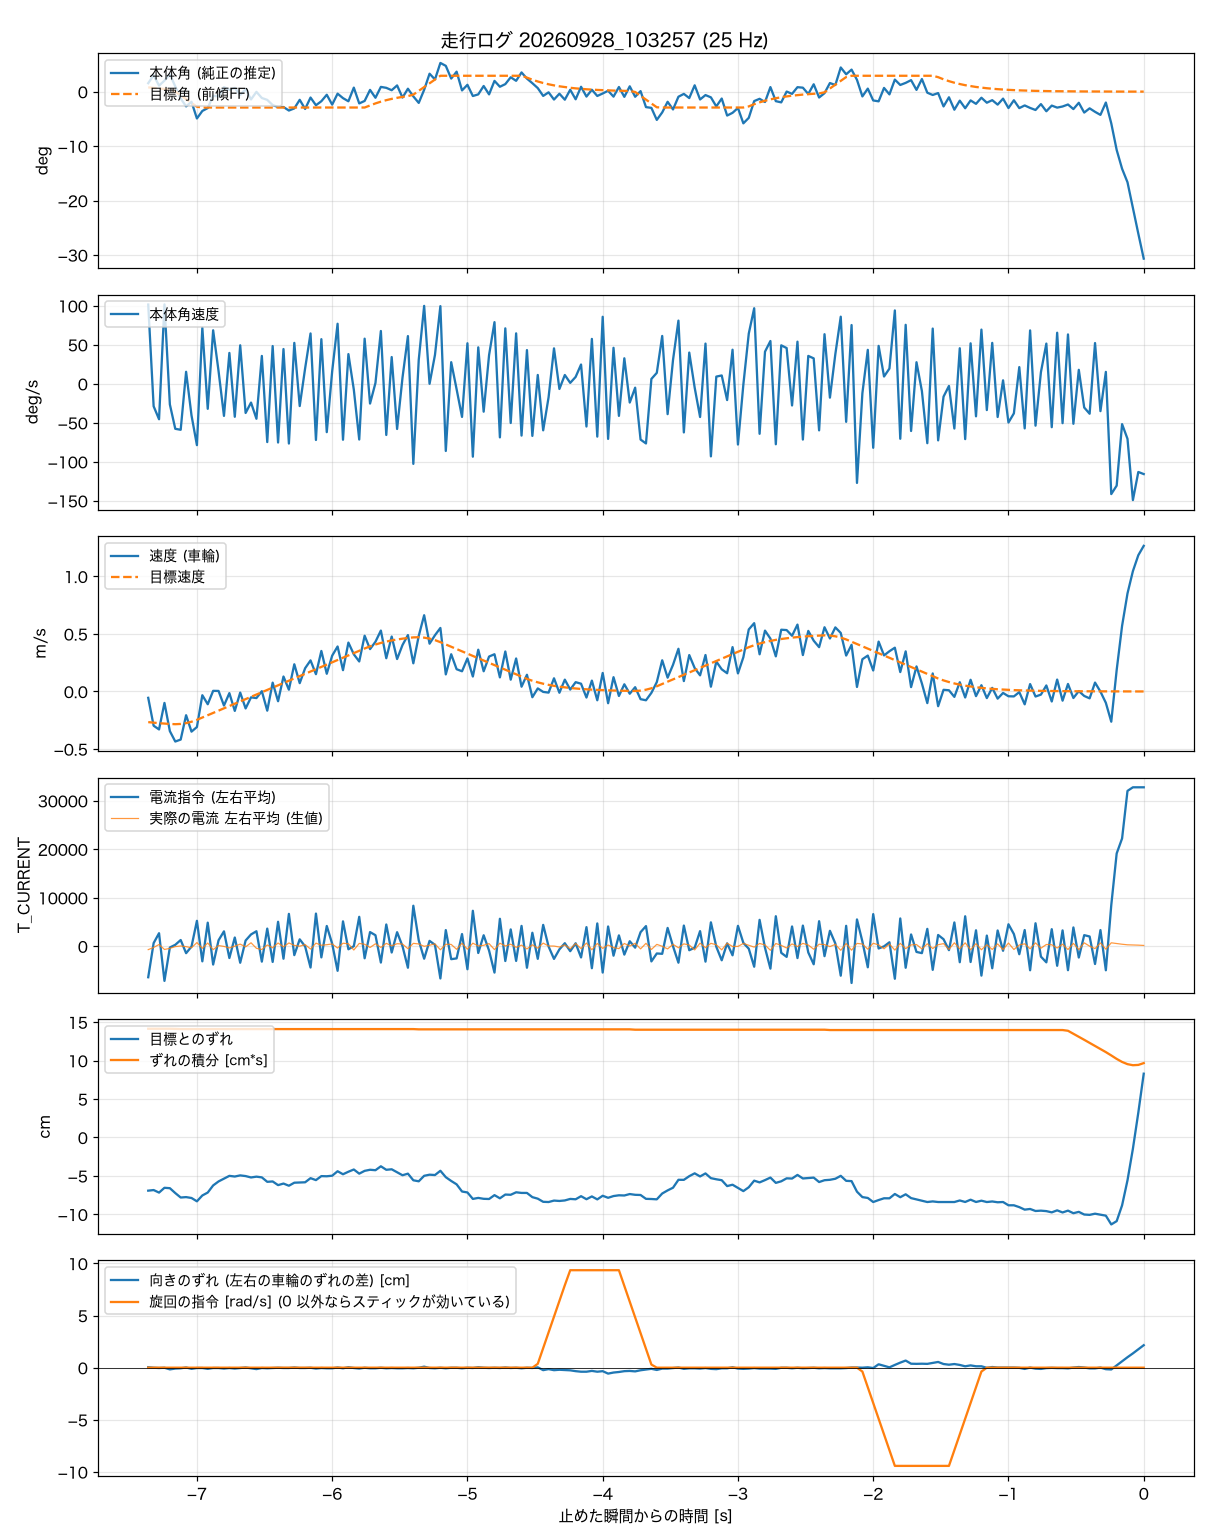

The data file committed next to this chart (first rows):
t_s, body_angle_rad, theta_ref_rad, body_rate_rad_s, wheel_spd_rad_s, target_spd_rad_s, current_cmd, wheel_err_rad, wheel_err_int_rad_s, m_current, yaw_err_rad, turn_cmd_rad_s
-7.360, 0.0271, 0.0137, 1.773, -2.63, -12.68, -6396, -3.296, 6.734, -702, 0.021, 0
-7.320, 0.0527, 0.0117, -0.504, -14.17, -12.92, 651, -3.258, 6.734, -257, -0.003, 0
-7.280, 0.0194, 0.01, -0.794, -15.71, -13.12, 2684, -3.416, 6.734, 354, -0.015, 0
-7.240, 0.0354, 0.0085, 1.776, -4.74, -13.29, -7149, -3.118, 6.734, -669, -0.003, 0
-7.200, 0.0554, 0.0072, -0.463, -16.41, -13.44, -264, -3.143, 6.734, -443, -0.078, 0
-7.160, 0.0169, 0.0005, -1.008, -20.71, -13.54, 293, -3.445, 6.727, -83, -0.04, 0
-7.120, -0.0218, -0.0116, -1.03, -19.9, -13.43, 1278, -3.721, 6.713, 50, -0.028, 0
-7.080, -0.0473, -0.0238, 0.268, -9.82, -13.09, -1435, -3.695, 6.713, -89, 0.009, 0
-7.040, -0.0326, -0.0361, -0.708, -16.62, -12.52, -71, -3.75, 6.713, -314, -0.053, 0
-7.000, -0.086, -0.0483, -1.374, -14.71, -11.73, 5237, -3.956, 6.713, 754, -0.015, 0
-6.960, -0.0619, -0.0509, 1.256, -1.55, -10.78, -3116, -3.594, 6.713, -436, -0.015, 0
-6.920, -0.0527, -0.0509, -0.561, -5.28, -9.83, 4857, -3.413, 6.713, 666, -0.053, 0
-6.880, -0.0134, -0.0509, 1.197, 0.26, -8.87, -3775, -2.972, 6.713, -704, -0.015, 0
-6.840, -0.0153, -0.0509, 0.282, 0.22, -7.92, 1225, -2.724, 6.713, 139, -0.015, 0
-6.800, 0.0142, -0.0509, -0.719, -5.83, -6.97, 3067, -2.551, 6.713, -43, -0.04, 0
-6.760, 0.0057, -0.0509, 0.69, -0.68, -6.02, -2430, -2.379, 6.713, -348, -0.015, 0
-6.720, 0.012, -0.0509, -0.739, -8.04, -5.07, 1800, -2.42, 6.713, 12, -0.04, 0
-6.680, -0.0103, -0.0509, 0.861, -0.46, -4.12, -3405, -2.35, 6.713, 435, -0.015, 0
-6.640, 0.0079, -0.0509, -0.654, -7.02, -3.16, 1175, -2.392, 6.713, -134, 0.009, 0
-6.600, -0.025, -0.0509, -0.421, -2.43, -2.21, 2429, -2.478, 6.713, 712, -0.028, 0
-6.560, -0.0007, -0.0509, -0.783, -2.73, -1.26, 3090, -2.428, 6.713, -431, -0.065, 0
-6.520, -0.0204, -0.0509, 0.623, 0.12, -0.31, -3176, -2.473, 6.713, -678, -0.015, 0
-6.480, -0.0264, -0.0509, -1.305, -7.95, 0.64, 3631, -2.748, 6.713, 258, -0.028, 0
-6.440, -0.0431, -0.0509, 0.844, 3.66, 1.59, -3238, -2.725, 6.713, -318, -0.015, 0
-6.400, -0.0492, -0.0509, -1.315, -4.04, 2.54, 5040, -2.953, 6.713, 665, -0.003, 0
-6.360, -0.0493, -0.0509, 0.777, 6.19, 3.49, -2579, -2.856, 6.713, -130, -0.015, 0
-6.320, -0.0606, -0.0509, -1.338, 0.73, 4.45, 6671, -2.991, 6.713, 678, -0.015, 0
-6.280, -0.0537, -0.0509, 0.915, 11.26, 5.4, -1841, -2.803, 6.713, 165, 0.009, 0
-6.240, -0.0262, -0.0509, -0.499, 3.44, 6.35, 1421, -2.79, 6.713, 7, -0.015, 0
-6.200, -0.0555, -0.0509, 0.345, 9.62, 7.3, -34, -2.777, 6.713, 343, -0.015, 0
-6.160, -0.0189, -0.0509, 1.126, 12.86, 8.26, -4392, -2.522, 6.713, -589, -0.003, 0
-6.120, -0.0436, -0.0509, -1.258, 7.15, 9.21, 6730, -2.642, 6.713, 632, -0.04, 0
-6.080, -0.0307, -0.0509, 0.998, 16.77, 10.16, -2303, -2.395, 6.713, 198, -0.015, 0
-6.040, -0.01, -0.0509, -1.083, 7.32, 11.11, 4178, -2.404, 6.713, 315, -0.028, 0
-6.000, -0.0416, -0.0509, 0.279, 14.81, 12.07, 522, -2.37, 6.713, 469, -0.028, 0
-5.960, -0.0065, -0.0509, 1.343, 18.61, 13.02, -5070, -2.093, 6.713, -372, 0.009, 0
-5.920, -0.0208, -0.0509, -1.253, 8.82, 13.97, 5128, -2.279, 6.713, 618, -0.028, 0
-5.880, -0.0309, -0.0509, 0.664, 20.23, 14.92, -626, -2.123, 6.713, 508, 0.021, 0
-5.840, 0.0129, -0.0509, -0.131, 15.37, 15.87, 0, -1.985, 6.713, -786, -0.015, 0
-5.800, -0.0378, -0.0509, -1.248, 12.41, 16.83, 6061, -2.242, 6.713, 580, -0.04, 0
-5.760, -0.0298, -0.0509, 1.009, 23.07, 17.78, -2485, -2.069, 6.713, 406, -0.003, 0
-5.720, 0.0056, -0.0442, -0.443, 17.53, 18.67, 2913, -2.001, 6.713, -259, -0.028, 0
-5.680, -0.0196, -0.0377, 0.018, 20.56, 19.43, 2270, -2.029, 6.713, 503, -0.028, 0
-5.640, 0.0152, -0.0321, 1.181, 25.2, 20.08, -3366, -1.786, 6.713, -248, -0.003, 0
-5.600, 0.0122, -0.0273, -1.146, 13.76, 20.64, 4483, -2.003, 6.713, 592, -0.028, 0
-5.560, 0.0046, -0.0232, 0.598, 22.74, 21.11, -1293, -1.972, 6.713, 74, -0.015, 0
-5.520, 0.0199, -0.0198, -1.012, 13.42, 21.51, 2894, -2.159, 6.713, 518, -0.028, 0
-5.480, -0.019, -0.0168, 0.138, 19.22, 21.85, -3, -2.341, 6.713, 452, -0.028, 0
-5.440, 0.0094, -0.0143, 1.067, 23.34, 22.14, -4435, -2.242, 6.713, -510, -0.015, 0
-5.400, -0.0152, -0.0096, -1.793, 11.66, 22.38, 8348, -2.653, 6.713, 593, -0.028, 0
-5.360, -0.0361, 0.0025, 0.535, 23.01, 22.44, 1218, -2.716, 6.697, 466, -0.003, 0
-5.320, 0.0059, 0.0147, 1.743, 31.54, 22.27, -2577, -2.376, 6.697, -16, 0.046, 0
-5.280, 0.0575, 0.027, -0.001, 19.77, 21.88, 1105, -2.306, 6.697, 207, -0.015, 0
-5.240, 0.0391, 0.0392, 0.646, 23.27, 21.25, 285, -2.328, 6.697, 484, -0.028, 0
-5.200, 0.092, 0.0509, 1.737, 26.28, 20.4, -6647, -2.064, 6.697, -731, -0.003, 0
-5.160, 0.0827, 0.0509, -1.504, 7.07, 19.45, 3328, -2.461, 6.697, 403, -0.028, 0
-5.120, 0.0419, 0.0509, 0.483, 15.41, 18.49, -2670, -2.695, 6.697, 373, -0.003, 0
-5.080, 0.064, 0.0509, -0.123, 9.21, 17.54, -2512, -2.904, 6.697, -636, -0.003, 0
-5.040, 0.0039, 0.0509, -0.742, 8.36, 16.59, 2506, -3.349, 6.697, 608, -0.028, 0
-5.000, 0.0219, 0.0509, 0.906, 13.68, 15.64, -4746, -3.407, 6.697, -618, -0.003, 0
... 125 more rows
